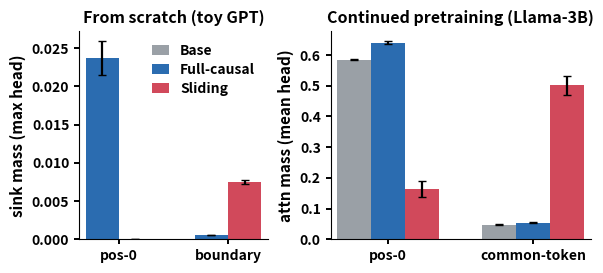

Reproduce this figure in Python. (Note: this script raises an exception after producing the figure.)
"""Triangle-vs-sliding sink distribution, two regimes side by side, COMPACT.
Equal bar width in both panels; left (from-scratch, 2 masks) narrower than right (CPT, 3 models)
via width_ratios matched to x-span. Separate y-axes: toy sink is ~25x weaker in absolute terms
(4-layer char GPT, max-head) than CPT (real LLM, mean-head) -> a shared axis flattens the toy to 0."""
import matplotlib; matplotlib.use("Agg")
import matplotlib.pyplot as plt, numpy as np
from matplotlib.gridspec import GridSpec

# toy (BOS, Lm=1024, max head): mask -> (p0, p0sem, boundary, bdsem)
TOY = {"Full-causal": (0.0237, 0.0022, 0.0006, 0.0000),
       "Sliding":     (0.0000, 0.0000, 0.0075, 0.0003)}
# CPT (full deploy, mean head, n=12): model -> (p0, p0sem, dist, distsem)
CPT = {"Base":        (0.5855, 0.0031, 0.0479, 0.0011),
       "Full-causal": (0.6404, 0.0046, 0.0537, 0.0018),
       "Sliding":     (0.1630, 0.0267, 0.5017, 0.0311)}
COL = {"Base": "#9aa0a6", "Full-causal": "#2b6cb0", "Sliding": "#d1495b"}

W = 1.0          # bar width (data units) -- IDENTICAL in both panels
GAP = 1.3        # gap between the two groups (pos-0 / relocated)

def layout(models):
    n = len(models); span = 2 * (n * W) + GAP        # 2 groups
    g0 = np.arange(n) * W                              # group-1 bar x's
    g1 = g0 + n * W + GAP                              # group-2 bar x's
    return g0, g1, span, n

gL0, gL1, spanL, nL = layout(list(TOY))
gC0, gC1, spanC, nC = layout(list(CPT))

fig = plt.figure(figsize=(6.6, 2.7))
gs = GridSpec(1, 2, width_ratios=[spanL, spanC], wspace=0.28)
axL = fig.add_subplot(gs[0]); axR = fig.add_subplot(gs[1])

plt.rcParams.update({"font.weight": "bold", "axes.linewidth": 1.4})
BW = {"fontweight": "bold"}
def draw(ax, data, g0, g1, span, n, glabels, ylab, title):
    for i, m in enumerate(data):
        p0, p0s, d, ds = data[m]
        ax.bar([g0[i], g1[i]], [p0, d], W, yerr=[p0s, ds], color=COL[m],
               capsize=3, error_kw=dict(lw=1.6), label=m)
    ax.set_xticks([g0.mean(), g1.mean()]); ax.set_xticklabels(glabels, fontsize=11, **BW)
    ax.set_xlim(g0[0] - 0.7, g1[-1] + 0.7)
    ax.set_ylabel(ylab, fontsize=11, **BW); ax.set_title(title, fontsize=11.5, **BW)
    ax.spines[["top", "right"]].set_visible(False)
    for t in ax.get_yticklabels(): t.set_fontweight("bold")
    ax.tick_params(labelsize=10, width=1.4)

draw(axL, TOY, gL0, gL1, spanL, nL, ["pos-0", "boundary"],
     "sink mass (max head)", "From scratch (toy GPT)")
draw(axR, CPT, gC0, gC1, spanC, nC, ["pos-0", "common-token"],
     "attn mass (mean head)", "Continued pretraining (Llama-3B)")
# full 3-entry legend, top-right of FIRST panel (relocated bars are tiny -> space is free)
h, l = axR.get_legend_handles_labels()
axL.legend(h, l, fontsize=9.5, frameon=False, loc="upper right",
           labelspacing=0.35, handlelength=1.2, prop={"weight": "bold"})
fig.tight_layout()
out = "/Users/zizhaohu/Desktop/projects/context-is-the-new-weight/figures/sink_investigation/8_triangle_vs_sliding_2panel.png"
fig.savefig(out, dpi=160, bbox_inches="tight"); print("saved", out)
